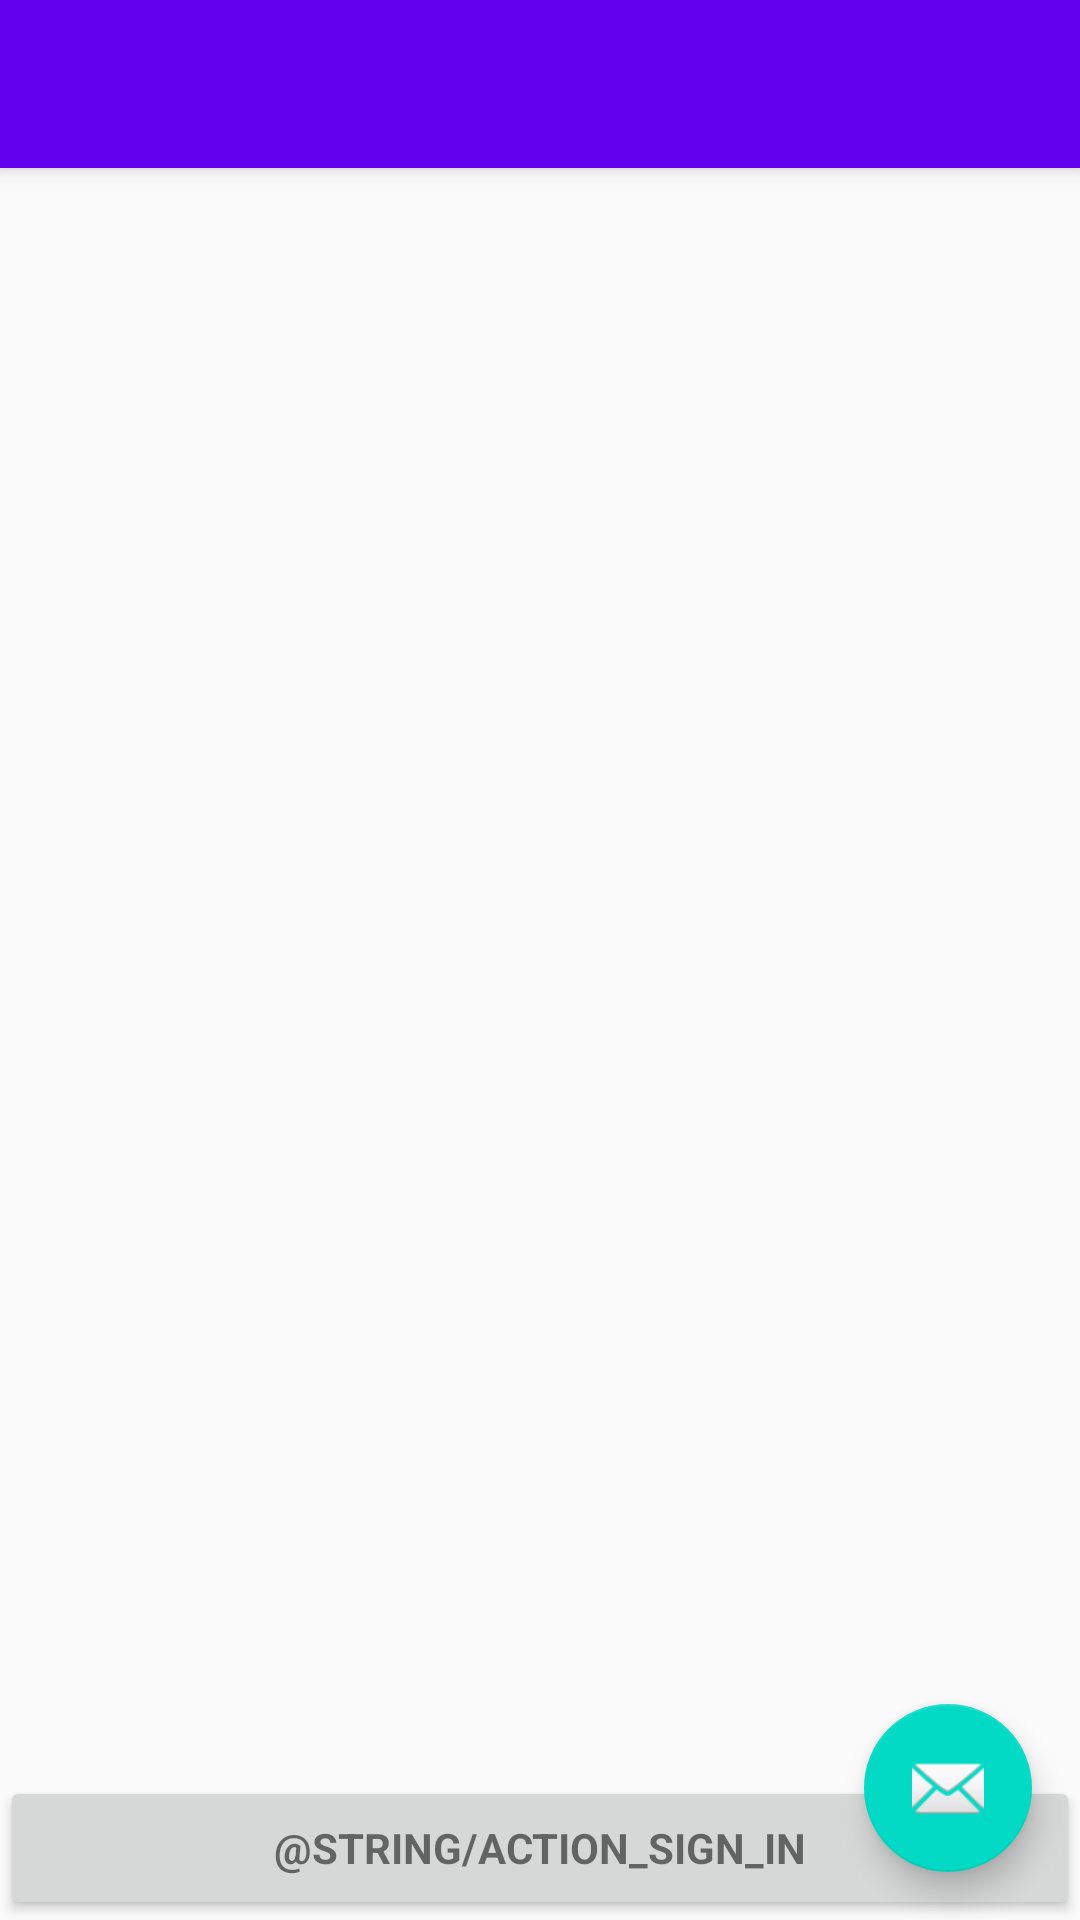

Write the Android layout XML for this screen, with the resource values it uses.
<!-- AndroidManifest.xml: application theme AppTheme -->
<!-- res/layout/activity_app.xml -->
<?xml version="1.0" encoding="utf-8"?>
<android.support.design.widget.CoordinatorLayout xmlns:android="http://schemas.android.com/apk/res/android"
    xmlns:app="http://schemas.android.com/apk/res-auto"
    xmlns:tools="http://schemas.android.com/tools"
    android:layout_width="match_parent"
    android:layout_height="match_parent"
    android:fitsSystemWindows="true"
    tools:context="taller2.match_client.AppActivity">

    <android.support.design.widget.AppBarLayout
        android:layout_width="match_parent"
        android:layout_height="wrap_content"
        android:theme="@style/AppTheme.AppBarOverlay">

        <android.support.v7.widget.Toolbar
            android:id="@+id/toolbar"
            android:layout_width="match_parent"
            android:layout_height="?attr/actionBarSize"
            android:background="?attr/colorPrimary"
            app:popupTheme="@style/AppTheme.PopupOverlay" />

    </android.support.design.widget.AppBarLayout>

    <include layout="@layout/content_app" />

    <android.support.design.widget.FloatingActionButton
        android:id="@+id/fab"
        android:layout_width="wrap_content"
        android:layout_height="wrap_content"
        android:layout_gravity="bottom|end"
        android:layout_margin="@dimen/fab_margin"
        android:src="@android:drawable/ic_dialog_email" />

    <Button
        android:id="@+id/email_sign_in_button"
        style="?android:textAppearanceSmall"
        android:layout_width="match_parent"
        android:layout_height="wrap_content"
        android:text="@string/action_sign_in"
        android:textStyle="bold"
        android:layout_gravity="bottom|end" />

</android.support.design.widget.CoordinatorLayout>
<!-- res/layout/content_app.xml (included above) -->
<?xml version="1.0" encoding="utf-8"?>
<RelativeLayout xmlns:android="http://schemas.android.com/apk/res/android"
    xmlns:app="http://schemas.android.com/apk/res-auto"
    xmlns:tools="http://schemas.android.com/tools"
    android:layout_width="match_parent"
    android:layout_height="match_parent"
    android:paddingBottom="@dimen/activity_vertical_margin"
    android:paddingLeft="@dimen/activity_horizontal_margin"
    android:paddingRight="@dimen/activity_horizontal_margin"
    android:paddingTop="@dimen/activity_vertical_margin"
    app:layout_behavior="@string/appbar_scrolling_view_behavior"
    tools:context="taller2.match_client.AppActivity"
    tools:showIn="@layout/activity_app">

</RelativeLayout>
<!-- resources referenced by this layout -->
<resources>
  <dimen name="activity_horizontal_margin">16dp</dimen>
  <dimen name="activity_vertical_margin">16dp</dimen>
  <dimen name="fab_margin">16dp</dimen>
  <style name="AppTheme.AppBarOverlay" parent="ThemeOverlay.AppCompat.Dark.ActionBar" />
  <style name="AppTheme.PopupOverlay" parent="ThemeOverlay.AppCompat.Light" />
  <style name="AppTheme" parent="Theme.AppCompat.Light.NoActionBar">
          <item name="android:windowBackground">@color/background_material_light</item>
          <item name="colorPrimary">@color/colorPrimary</item>
          <item name="colorPrimaryDark">@color/colorPrimaryDark</item>
          <item name="colorAccent">@color/colorAccent</item>
          <item name="android:textColorPrimary">@color/colorPrimary</item>
          <item name="android:textColorSecondary">@color/colorPrimaryDark</item>
      </style>
  <!-- not gathered from this repository: default colours our renderer supplied (Android Studio template values) -->
  <color name="colorPrimary">#FF6200EE</color>
  <color name="colorPrimaryDark">#FF3700B3</color>
  <color name="colorAccent">#FF03DAC5</color>
</resources>
